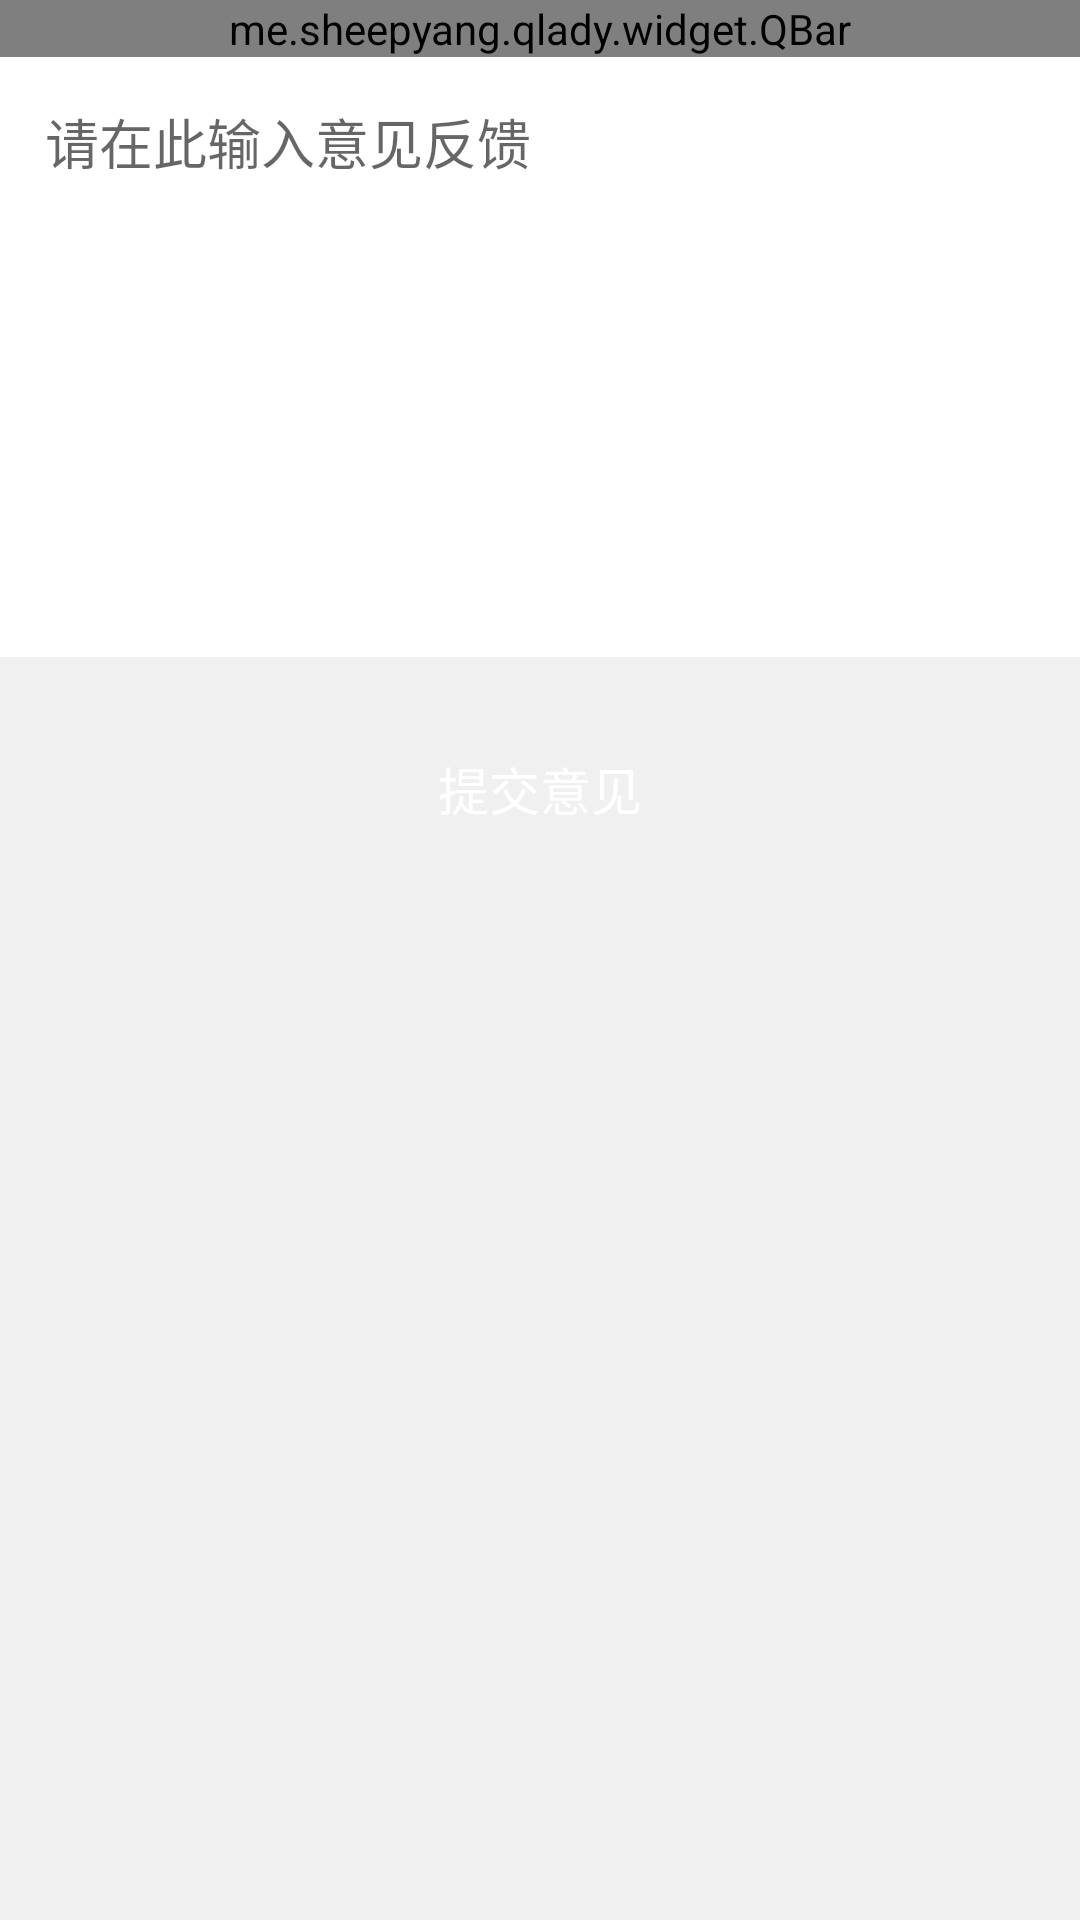

Android layout source for this screen:
<!-- AndroidManifest.xml: application theme AppTheme.NoActionBar.FullScreen -->
<!-- res/layout/activity_feedback.xml -->
<?xml version="1.0" encoding="utf-8"?>
<LinearLayout
    xmlns:android="http://schemas.android.com/apk/res/android"
    xmlns:app="http://schemas.android.com/apk/res-auto"
    xmlns:tools="http://schemas.android.com/tools"
    android:layout_width="match_parent"
    android:layout_height="match_parent"
    android:background="@color/bg_gray"
    android:orientation="vertical"
    tools:context="me.sheepyang.qlady.activity.mine.FeedbackActivity">

    <me.sheepyang.qlady.widget.QBar
        android:layout_width="match_parent"
        android:layout_height="wrap_content"
        app:qb_title="意见反馈"/>

    <EditText
        android:layout_width="match_parent"
        android:layout_height="200dp"
        android:background="@color/white"
        android:gravity="top|left"
        android:hint="请在此输入意见反馈"
        android:padding="15dp"/>

    <Button
        android:id="@+id/btn_send"
        android:layout_width="match_parent"
        android:layout_height="wrap_content"
        android:layout_gravity="center_horizontal"
        android:layout_marginLeft="30dp"
        android:layout_marginRight="30dp"
        android:layout_marginTop="20dp"
        android:background="@drawable/bg_pink_shape"
        android:text="提交意见"
        android:textColor="@color/white"
        android:textSize="17sp"/>
</LinearLayout>
<!-- resources referenced by this layout -->
<resources>
  <color name="bg_gray">#f0f0f0</color>
  <color name="white">#ffff</color>
  <style name="AppTheme.NoActionBar.FullScreen" parent="@style/AppTheme">
          
          <item name="windowNoTitle">true</item>
          <item name="windowActionBar">false</item>
          <item name="android:windowFullscreen">true</item>
          <item name="android:windowContentOverlay">@null</item>
      </style>
  <style name="AppTheme" parent="Theme.AppCompat.Light">
          
          <item name="colorPrimary">@color/colorPrimary</item>
          <item name="colorPrimaryDark">@color/colorPrimaryDark</item>
          <item name="colorAccent">@color/colorAccent</item>
      </style>
  <color name="colorPrimary">#ff7291</color>
  <color name="colorPrimaryDark">#ff7291</color>
  <color name="colorAccent">#ff7291</color>
</resources>
